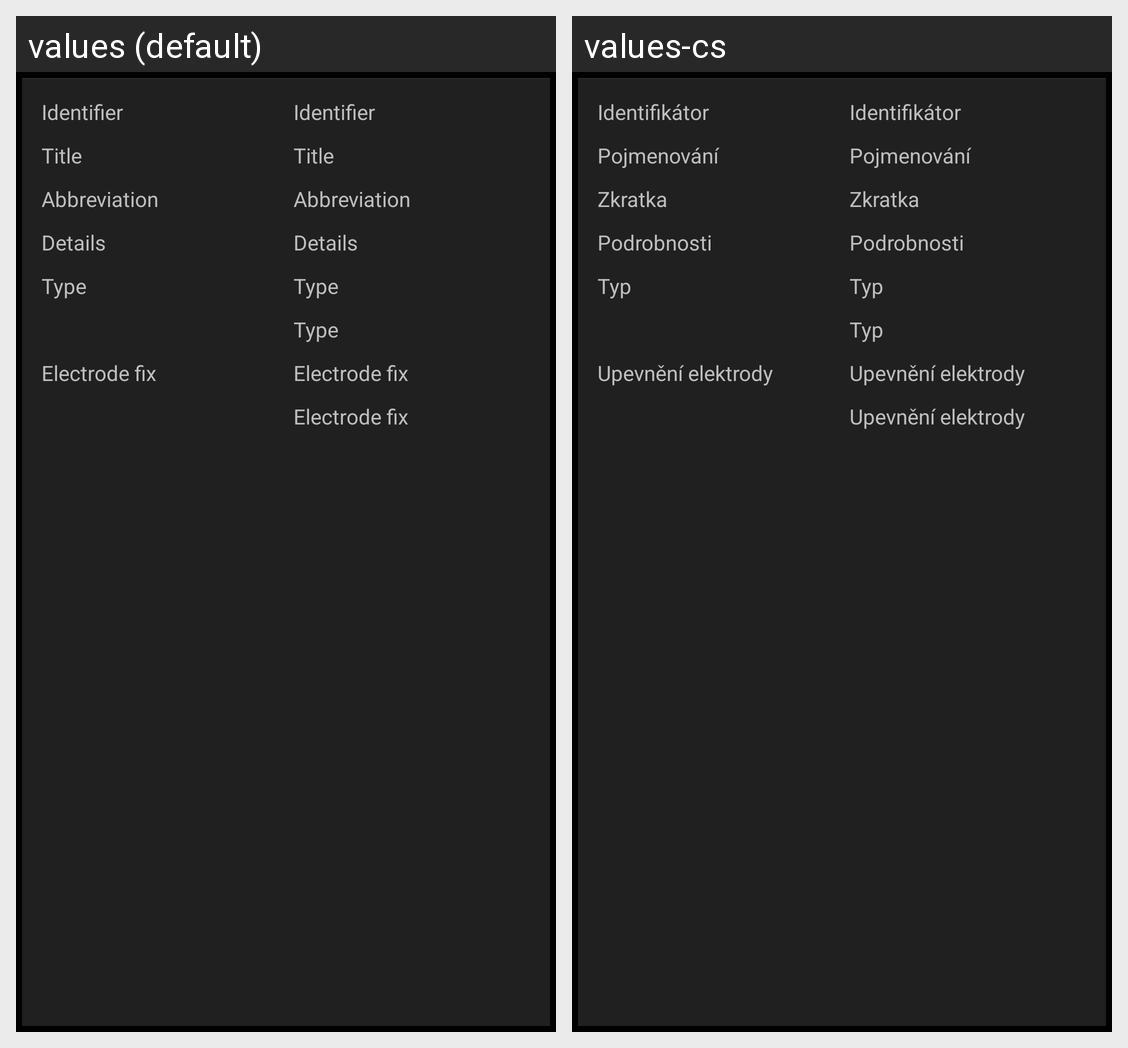

For this localized Android screen grid, give each drawn string resource with its value in every locale shown.
Android screen res/layout/base_electrode_dialog_details.xml rendered under 2 locales, left to right: values (default), values-cs. Device: Nexus 5 (rendered at 1080×1920; each locale shown at half size, 540×960, under a caption strip naming it); theme android:Theme.Holo.
Strings drawn on this screen, with the default value and each locale's value (text and hints the layout hard-codes, and strings that could not be matched under every locale, appear in the picture but are not listed):

dialog_id
  values: Identifier
  values-cs: Identifikátor

dialog_title
  values: Title
  values-cs: Pojmenování

dialog_abbr
  values: Abbreviation
  values-cs: Zkratka

dialog_description
  values: Details
  values-cs: Podrobnosti

dialog_type
  values: Type
  values-cs: Typ

experiment_electrode_fix
  values: Electrode fix
  values-cs: Upevnění elektrody
